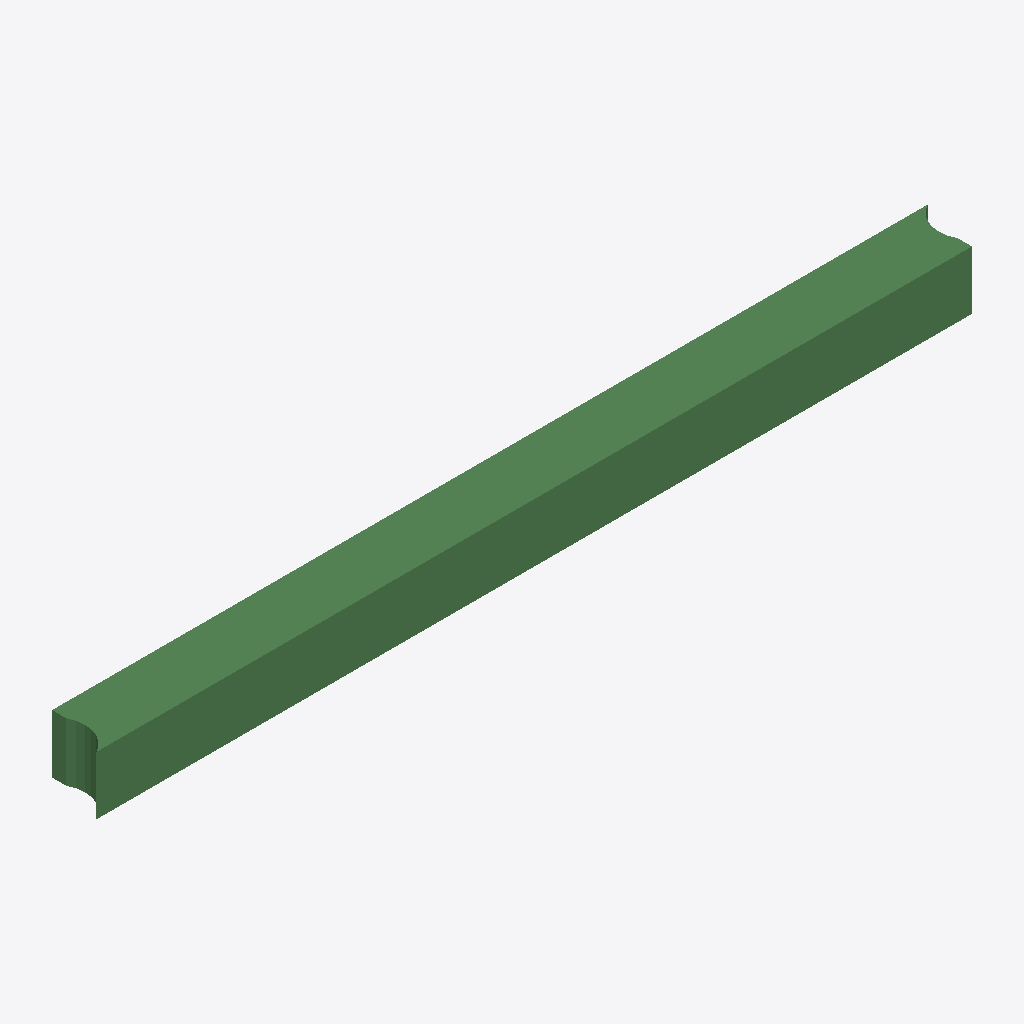
Isometric view of an IFC building model (IFC-SPF (STEP), schema IFC2X3, length unit metre), seen from the south-west, elements coloured by IFC class: 1 beam (green).
Extent 6093.0 m × 400.0 m × 400.0 m (x, y, z). Storeys (1): Default Building Storey at 0.00 m. Elements (1): 1 IfcBeam.

HEADER;
FILE_DESCRIPTION(('ViewDefinition [CoordinationView]'),'2;1');
FILE_NAME('/Users/macbook/Desktop/BIM/data/rst_advanced/IfcBeam324.ifc','2018-08-31T00:08:13-0400',('Unknown Author','info@ifctoolsproject.com'),('Unknown Organization'),'IFC Tools Project - IFC2x3 Java Toolbox','IFC2x3 Java Toolbox 2.0','Unknown Authorizer');
FILE_SCHEMA(('IFC2X3'));
ENDSEC;
DATA;
#147=IFCPROJECT('35SeNqgS92Z8CzmZXc4O0W',#139,'Default Project','Description of Default Project',$,$,$,(#142),#146);
#149=IFCBUILDING('2dDaEVoqTFoxXc7skccv8x',#139,'Default Building','Description',$,#148,$,$,.ELEMENT.,$,$,$);
#150=IFCBUILDINGSTOREY('1xx6GWtCHAnuZWfm2v5hNN',#139,'Default Building Storey','Description',$,#148,$,$,.ELEMENT.,$);
#1=IFCBEAM('2UD3D7uxP8kecbbBCRtz20',#2,'M_Concrete-Rectangular Beam:400 x 800mm:152070',$,'M_Concrete-Rectangular Beam:400 x 800mm:69975',#3,#4,'152070');
ENDSEC;
